Run: headless pygame with SDL's dummy video driver; simulated clock (each Clock.tick advances the game by its frame time, no real sleeping); random seed 0; keys injected as events and as key.get_pressed() state; mouse plan: one left click at the window centre at the start of phase 2, then a move to the lower-right quarter at the start of phase 3.
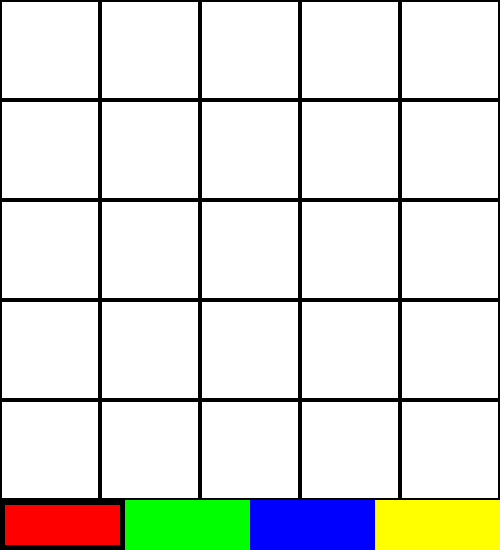
Frame 1 of 4 · flips 1–60 · no input
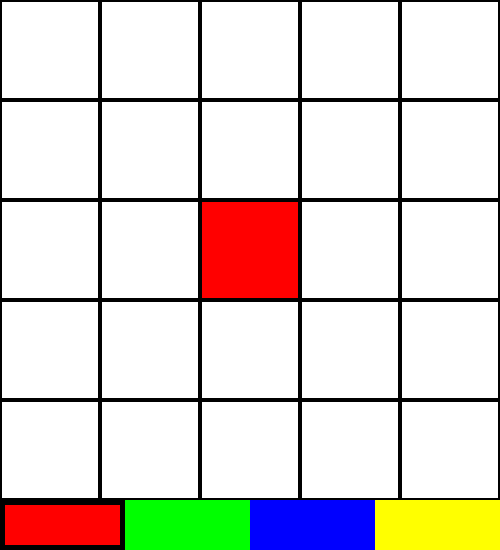
Frame 2 of 4 · flips 61–180 · clicked the window centre · tapped SPACE, RETURN · held RIGHT (→), D
Frame 3 of 4 · flips 181–300 · moved the mouse to the lower-right quarter · held DOWN (↓), S · screen unchanged from frame 2, image omitted
Frame 4 of 4 · flips 301–420 · held LEFT (←), A, UP (↑), W · screen unchanged from frame 3, image omitted

The pygame program that drew these frames:

import pygame
import sys

pygame.init()

WIDTH, HEIGHT = 500, 550
ROWS, COLS = 5, 5
SQUARE_SIZE = WIDTH // COLS
COLORS = [(255, 0, 0), (0, 255, 0), (0, 0, 255), (255, 255, 0)]
WHITE = (255, 255, 255)
BLACK = (0, 0, 0)

screen = pygame.display.set_mode((WIDTH, HEIGHT))
pygame.display.set_caption("Color Fill Puzzle")

font = pygame.font.Font(None, 48)

board = [[None for _ in range(COLS)] for _ in range(ROWS)]

def is_valid_color(row, col, color):
    neighbors = [
        (row - 1, col),
        (row + 1, col),
        (row, col - 1),
        (row, col + 1)
    ]
    for r, c in neighbors:
        if 0 <= r < ROWS and 0 <= c < COLS and board[r][c] == color:
            return False
    return True

def draw_board():
    for row in range(ROWS):
        for col in range(COLS):
            color = board[row][col] if board[row][col] else WHITE
            pygame.draw.rect(screen, color, (col * SQUARE_SIZE, row * SQUARE_SIZE, SQUARE_SIZE, SQUARE_SIZE))
            pygame.draw.rect(screen, BLACK, (col * SQUARE_SIZE, row * SQUARE_SIZE, SQUARE_SIZE, SQUARE_SIZE), 2)

def draw_color_selector(selected_color):
    selector_height = 50
    for i, color in enumerate(COLORS):
        x = i * (WIDTH // len(COLORS))
        rect = pygame.Rect(x, HEIGHT - selector_height, WIDTH // len(COLORS), selector_height)
        pygame.draw.rect(screen, color, rect)
        if color == selected_color:
            pygame.draw.rect(screen, BLACK, rect, 5)

def show_end_message(win):
    screen.fill(WHITE)
    message = "You Win!" if win else "You Lose!"
    text_surface = font.render(message, True, BLACK)
    text_rect = text_surface.get_rect(center=(WIDTH // 2, HEIGHT // 2))
    screen.blit(text_surface, text_rect)
    pygame.display.flip()

    waiting = True
    while waiting:
        for event in pygame.event.get():
            if event.type == pygame.QUIT:
                waiting = False

def main():
    running = True
    selected_color = COLORS[0]
    game_over = False

    while running:
        screen.fill(WHITE)
        draw_board()
        draw_color_selector(selected_color)
        pygame.display.flip()

        for event in pygame.event.get():
            if event.type == pygame.QUIT:
                running = False

            if not game_over:
                if event.type == pygame.MOUSEBUTTONDOWN:
                    x, y = event.pos
                    if y > HEIGHT - 50:
                        index = x // (WIDTH // len(COLORS))
                        if 0 <= index < len(COLORS):
                            selected_color = COLORS[index]
                    else:
                        row, col = y // SQUARE_SIZE, x // SQUARE_SIZE
                        if selected_color and is_valid_color(row, col, selected_color):
                            board[row][col] = selected_color

                            if all(all(cell is not None for cell in row) for row in board):
                                game_over = True
                                show_end_message(True)
                        else:
                            game_over = True
                            show_end_message(False)

    pygame.quit()
    sys.exit()

if __name__ == "__main__":
    main()
